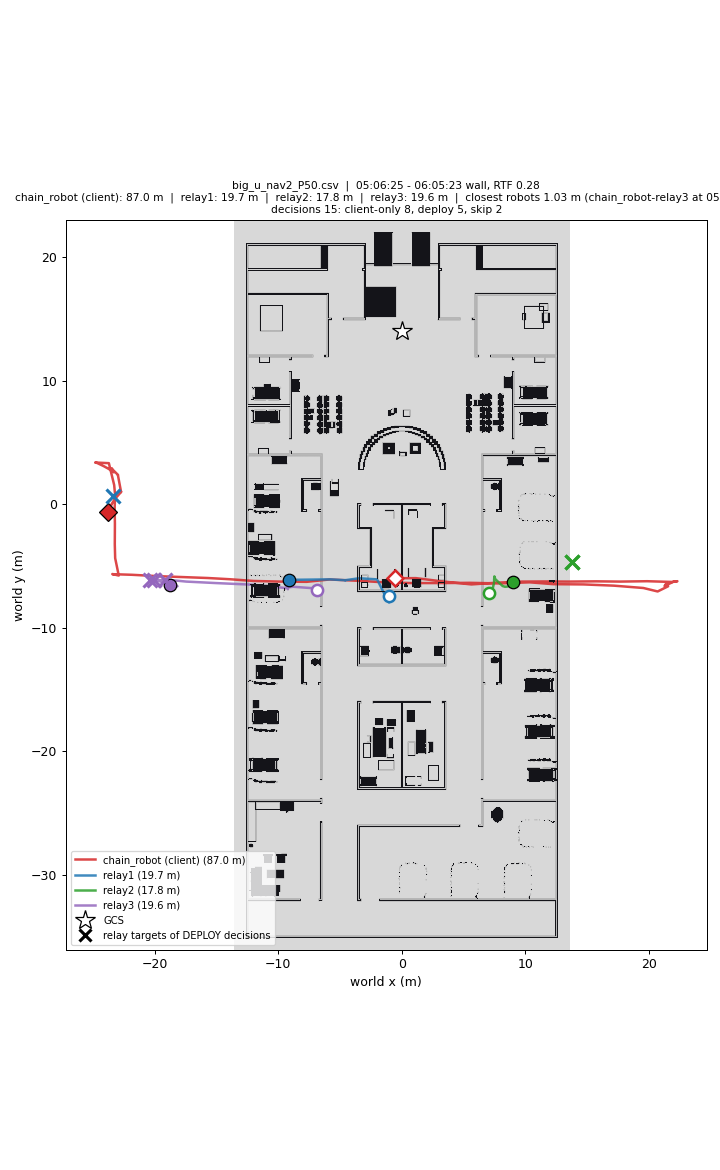

Source data for this figure (header and first rows):
wall_time, rtf, head_x, head_y, relay1_x, relay1_y, relay2_x, relay2_y, relay3_x, relay3_y, min_sep_m, closest_pair, decisions, client_only, deploy, skip, waypoint_failures
05:06:25, 0.30, -0.50, -6.00, -1.06, -7.46, 7.08, -7.21, -6.82, -6.97, 1.56, chain_robot-relay1, 1, 1, 0, 0, 0
05:06:49, 0.33, 1.15, -5.99, -1.06, -7.38, 7.01, -7.21, -6.74, -6.97, 2.62, chain_robot-relay1, 1, 1, 0, 0, 0
05:07:12, 0.32, 3.33, -6.26, -1.06, -7.31, 6.93, -7.21, -6.66, -6.97, 3.73, chain_robot-relay2, 1, 1, 0, 0, 0
05:07:36, 0.30, 5.65, -6.50, -1.07, -7.24, 6.86, -7.22, -6.59, -6.97, 1.41, chain_robot-relay2, 2, 2, 0, 0, 0
05:08:00, 0.31, 7.68, -6.36, -1.07, -7.27, 6.80, -7.22, -6.73, -6.96, 1.23, chain_robot-relay2, 2, 2, 0, 0, 0
05:08:23, 0.22, 9.76, -6.27, -1.05, -7.71, 6.77, -7.14, -6.87, -6.95, 3.12, chain_robot-relay2, 2, 2, 0, 0, 0
05:08:47, 0.29, 11.43, -6.26, -1.04, -7.84, 6.69, -7.14, -6.85, -6.95, 4.82, chain_robot-relay2, 3, 3, 0, 0, 0
05:09:10, 0.31, 13.55, -6.27, -1.05, -7.70, 6.90, -6.95, -6.83, -6.95, 5.83, relay1-relay3, 3, 3, 0, 0, 0
05:09:34, 0.32, 15.75, -6.25, -1.06, -7.60, 6.79, -7.05, -6.82, -6.95, 5.79, relay1-relay3, 3, 3, 0, 0, 0
05:09:58, 0.31, 17.70, -6.27, -1.07, -7.50, 6.89, -7.21, -6.81, -6.94, 5.76, relay1-relay3, 4, 4, 0, 0, 0
05:10:22, 0.30, 19.88, -6.24, -1.09, -7.39, 7.13, -7.23, -6.82, -6.94, 5.75, relay1-relay3, 4, 4, 0, 0, 0
05:10:45, 0.25, 21.90, -6.30, -1.10, -7.30, 6.99, -7.14, -6.82, -6.94, 5.73, relay1-relay3, 5, 5, 0, 0, 0
05:11:09, 0.33, 22.33, -6.24, -1.07, -7.61, 7.16, -7.03, -6.83, -6.93, 5.80, relay1-relay3, 5, 5, 0, 0, 0
05:11:33, 0.30, 22.05, -6.27, -1.04, -7.79, 7.08, -7.09, -6.86, -6.93, 5.88, relay1-relay3, 5, 5, 0, 0, 0
05:11:56, 0.29, 22.05, -6.26, -1.05, -7.70, 7.22, -7.16, -6.88, -6.92, 5.89, relay1-relay3, 5, 5, 0, 0, 0
05:12:20, 0.33, 21.29, -6.63, -1.08, -7.50, 7.11, -7.27, -6.90, -6.91, 5.85, relay1-relay3, 5, 5, 0, 0, 0
05:12:43, 0.33, 21.46, -6.37, -1.10, -7.36, 7.00, -7.16, -6.91, -6.91, 5.82, relay1-relay3, 5, 5, 0, 0, 0
05:13:07, 0.28, 21.44, -6.36, -1.10, -7.40, 7.11, -7.06, -6.90, -6.91, 5.82, relay1-relay3, 5, 5, 0, 0, 0
05:13:31, 0.36, 21.58, -6.65, -1.09, -7.46, 7.19, -7.21, -6.88, -6.91, 5.81, relay1-relay3, 5, 5, 0, 0, 0
05:13:54, 0.33, 20.73, -7.07, -1.08, -7.53, 7.00, -7.28, -6.85, -6.90, 5.80, relay1-relay3, 5, 5, 0, 0, 0
05:14:18, 0.32, 19.58, -6.79, -1.08, -7.60, 7.11, -7.18, -6.83, -6.90, 5.79, relay1-relay3, 5, 5, 0, 0, 0
05:14:42, 0.32, 17.19, -6.60, -1.07, -7.66, 7.21, -7.28, -6.83, -6.90, 5.80, relay1-relay3, 5, 5, 0, 0, 0
05:15:05, 0.33, 14.73, -6.50, -1.06, -7.74, 7.11, -7.39, -6.84, -6.90, 5.83, relay1-relay3, 5, 5, 0, 0, 0
05:15:29, 0.28, 12.30, -6.48, -1.05, -7.81, 6.99, -7.33, -6.86, -6.89, 5.38, chain_robot-relay2, 5, 5, 0, 0, 0
05:15:53, 0.33, 10.36, -6.33, -1.04, -7.88, 7.16, -7.27, -6.89, -6.89, 3.34, chain_robot-relay2, 5, 5, 0, 0, 0
05:16:16, 0.32, 7.91, -6.42, -1.06, -7.67, 7.15, -7.42, -6.91, -6.88, 1.25, chain_robot-relay2, 5, 5, 0, 0, 0
05:16:40, 0.31, 5.53, -6.37, -1.07, -7.55, 6.99, -7.39, -6.91, -6.88, 1.78, chain_robot-relay2, 5, 5, 0, 0, 0
05:17:04, 0.31, 3.21, -6.39, -1.08, -7.45, 7.03, -7.24, -6.90, -6.87, 3.92, chain_robot-relay2, 5, 5, 0, 0, 0
05:17:27, 0.32, 0.84, -6.39, -1.10, -7.35, 7.16, -7.39, -6.88, -6.87, 2.15, chain_robot-relay1, 5, 5, 0, 0, 0
05:17:51, 0.26, -1.41, -6.33, -1.07, -7.60, 7.10, -7.44, -6.85, -6.87, 1.32, chain_robot-relay1, 5, 5, 0, 0, 0
05:18:14, 0.31, -3.44, -6.21, -1.07, -7.66, 7.25, -7.27, -6.84, -6.87, 2.78, chain_robot-relay1, 5, 5, 0, 0, 0
05:18:38, 0.29, -5.85, -6.10, -1.05, -7.74, 7.23, -7.40, -6.83, -6.86, 1.24, chain_robot-relay3, 5, 5, 0, 0, 0
05:19:02, 0.29, -7.69, -6.29, -1.04, -7.81, 7.11, -7.26, -6.83, -6.86, 1.03, chain_robot-relay3, 6, 6, 0, 0, 0
05:19:26, 0.29, -9.88, -6.27, -1.03, -7.89, 7.17, -7.34, -6.85, -6.86, 3.09, chain_robot-relay3, 6, 6, 0, 0, 0
05:19:49, 0.28, -11.98, -6.22, -1.02, -7.96, 7.18, -7.33, -6.88, -6.85, 5.13, chain_robot-relay3, 7, 7, 0, 0, 0
05:20:13, 0.25, -13.90, -6.08, -1.05, -7.63, 7.11, -7.16, -6.90, -6.84, 5.91, relay1-relay3, 7, 7, 0, 0, 0
05:20:37, 0.28, -15.70, -5.98, -1.07, -7.49, 7.29, -7.22, -6.92, -6.84, 5.88, relay1-relay3, 7, 7, 0, 0, 0
05:21:01, 0.30, -17.62, -5.91, -1.09, -7.33, 7.13, -7.29, -6.92, -6.83, 5.85, relay1-relay3, 8, 8, 0, 0, 0
05:21:25, 0.31, -19.75, -5.83, -1.06, -7.63, 7.13, -7.15, -6.91, -6.83, 5.90, relay1-relay3, 8, 8, 0, 0, 0
05:21:48, 0.28, -21.83, -5.72, -1.06, -7.68, 7.28, -7.26, -6.89, -6.83, 5.89, relay1-relay3, 8, 8, 0, 0, 0
05:22:12, 0.25, -23.43, -5.67, -1.05, -7.74, 7.14, -7.32, -6.86, -6.83, 5.88, relay1-relay3, 9, 8, 1, 0, 0
05:22:36, 0.24, -23.43, -5.67, -1.05, -7.79, 7.20, -7.13, -8.78, -6.69, 7.81, relay1-relay3, 9, 8, 1, 0, 0
05:22:59, 0.29, -23.43, -5.66, -1.04, -7.84, 7.24, -7.31, -9.21, -6.74, 8.24, relay1-relay3, 9, 8, 1, 0, 0
05:23:23, 0.29, -22.91, -5.78, -1.03, -7.90, 7.01, -7.26, -9.21, -6.89, 8.07, relay1-relay2, 9, 8, 1, 0, 0
05:23:47, 0.28, -23.20, -4.37, -1.06, -7.68, 7.16, -7.18, -9.32, -6.72, 8.23, relay1-relay2, 9, 8, 1, 0, 0
05:24:10, 0.26, -23.23, -3.38, -1.07, -7.57, 7.16, -7.35, -9.40, -6.79, 8.23, relay1-relay2, 9, 8, 1, 0, 0
05:24:34, 0.30, -23.23, -3.25, -1.09, -7.46, 7.02, -7.24, -12.12, -6.52, 8.11, relay1-relay2, 9, 8, 1, 0, 0
05:24:58, 0.24, -23.22, -1.60, -1.10, -7.35, 7.22, -7.22, -15.04, -6.39, 8.32, relay1-relay2, 9, 8, 1, 0, 0
05:25:21, 0.28, -23.24, -0.32, -1.11, -7.26, 7.05, -7.35, -17.44, -6.27, 8.16, relay1-relay2, 9, 8, 1, 0, 0
05:25:45, 0.30, -23.21, 0.80, -1.07, -7.61, 7.16, -7.19, -18.96, -6.12, 8.12, chain_robot-relay3, 9, 8, 1, 0, 0
05:26:09, 0.28, -23.21, 0.80, -1.08, -7.59, 7.11, -7.36, -18.82, -6.14, 8.19, relay1-relay2, 9, 8, 1, 0, 0
05:26:32, 0.26, -23.21, 0.80, -1.09, -7.56, 6.99, -7.13, -18.81, -6.15, 8.09, relay1-relay2, 9, 8, 1, 0, 0
05:26:56, 0.26, -23.21, 0.80, -1.09, -7.54, 7.17, -7.23, -18.80, -6.15, 8.23, chain_robot-relay3, 9, 8, 1, 0, 0
05:27:20, 0.21, -23.21, 0.80, -1.10, -7.53, 6.97, -7.27, -18.80, -6.15, 8.07, relay1-relay2, 9, 8, 1, 0, 0
05:27:44, 0.26, -23.21, 0.80, -1.10, -7.54, 7.09, -7.15, -18.83, -6.15, 8.20, relay1-relay2, 9, 8, 1, 0, 0
05:28:08, 0.26, -23.21, 0.80, -1.10, -7.55, 7.00, -7.30, -18.82, -6.16, 8.10, relay1-relay2, 9, 8, 1, 0, 0
05:28:32, 0.26, -23.21, 0.80, -1.09, -7.58, 6.99, -7.12, -18.84, -6.16, 8.10, relay1-relay2, 9, 8, 1, 0, 0
05:28:56, 0.27, -23.21, 0.80, -1.09, -7.61, 7.12, -7.24, -18.82, -6.16, 8.22, relay1-relay2, 9, 8, 1, 0, 0
05:29:19, 0.27, -23.21, 0.80, -1.09, -7.62, 6.92, -7.20, -18.81, -6.16, 8.02, relay1-relay2, 9, 8, 1, 0, 0
05:29:43, 0.19, -23.21, 0.80, -1.08, -7.64, 7.06, -7.07, -18.81, -6.17, 8.16, relay1-relay2, 9, 8, 1, 0, 0
... 90 more rows
